Run: headless pygame with SDL's dummy video driver; simulated clock (each Clock.tick advances the game by its frame time, no real sleeping); random seed 0; keys injected as events and as key.get_pressed() state; no mouse input.
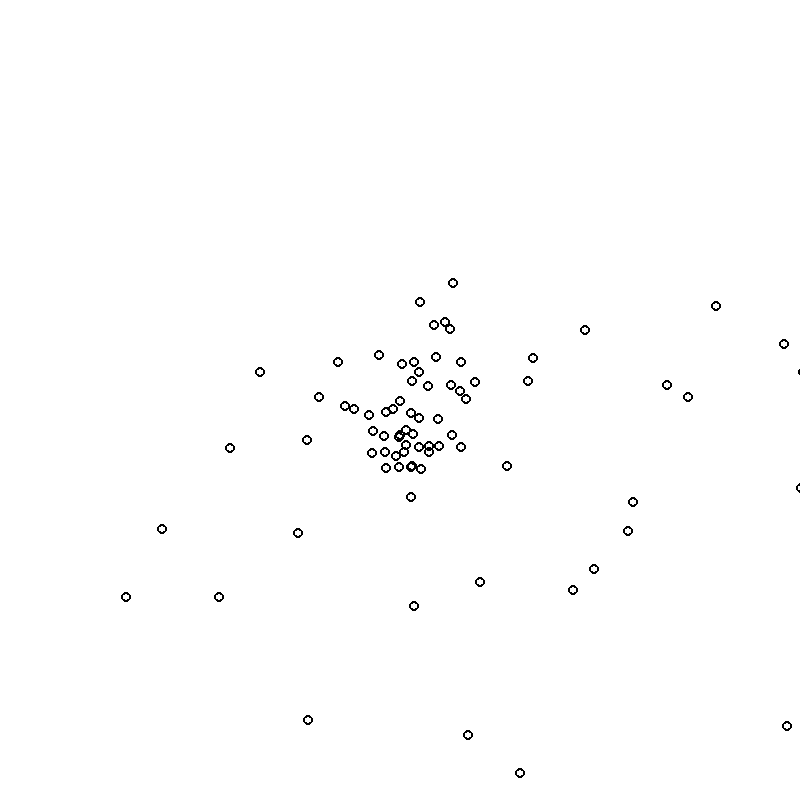
Frame 1 of 3 · flips 1–60 · no input
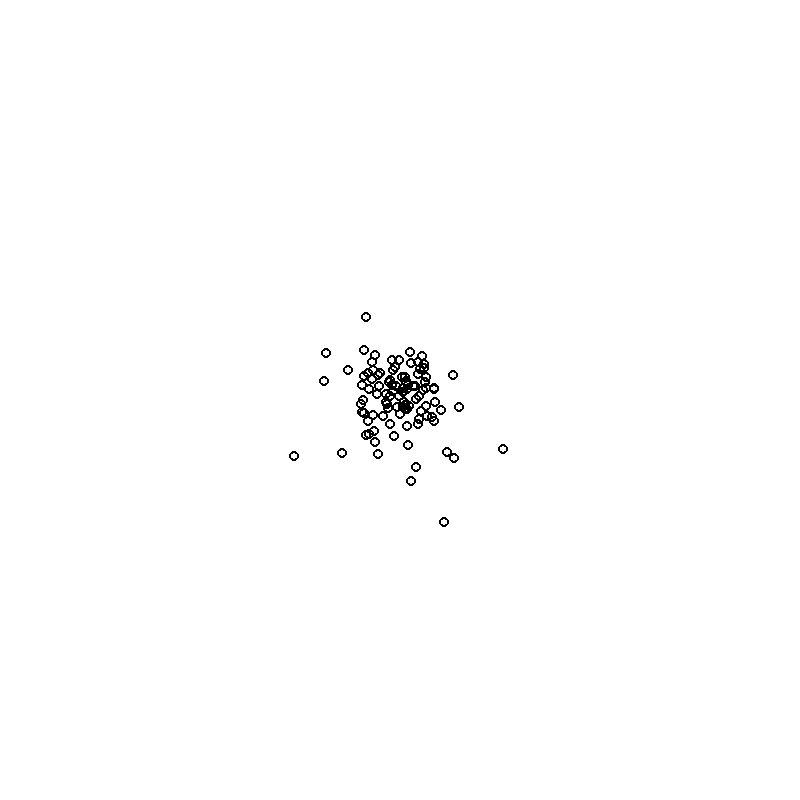
Frame 2 of 3 · flips 61–180 · tapped SPACE, RETURN · held RIGHT (→), D
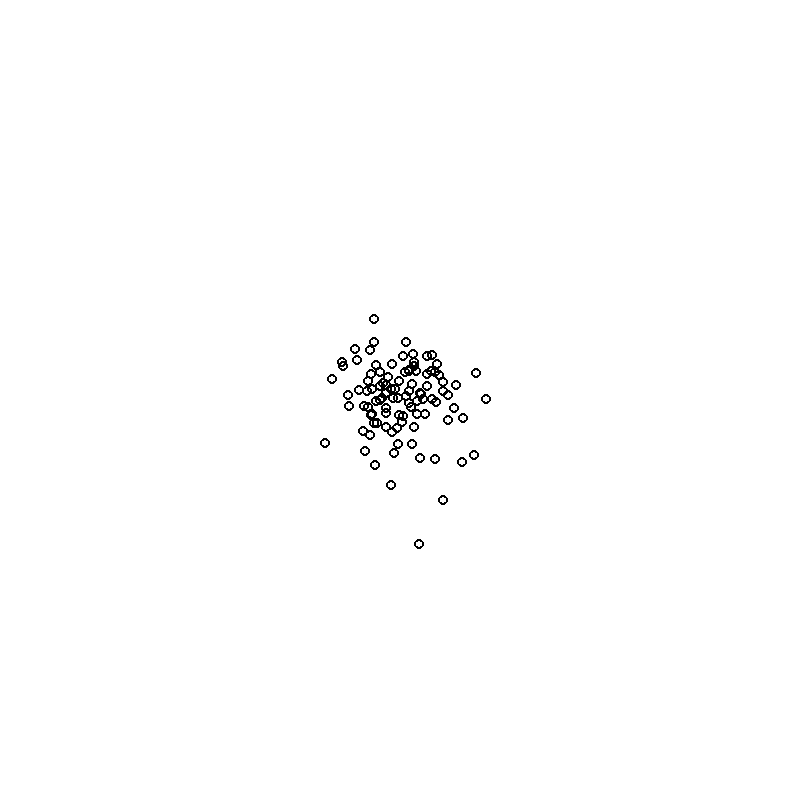
Frame 3 of 3 · flips 181–300 · held DOWN (↓), S

The pygame program that drew these frames:

##DESC
#Another little simulation that attempts to attract a number of circles ('spheres') to the center
#but also not let them intersect - it doesn't work, but I like the progress on it and I spent a
#little bit of time on it. One of my many collision simulations

#Currently is finished, I would prefer to write another one than refactor this one, since I have
#a little bit more experience now

##CONFIG
night_mode = False     #inverts colors, for better night viewing
acceleration = 1     #acceleration toward the center point
air_resistance = 0.05     #what percentage of velocity is lost to air resistance every check
sphere_amount = 100

import pygame
import random
import time
import math

scale = 5
dis_dims = 800
pygame.init()
dis = pygame.display.set_mode((dis_dims, dis_dims))
pygame.display.set_caption('Collision Simulation')
dim_accel_at = 50
vel_resp_cutoff = 0.05

if night_mode:
    entity_col = 'white'
    screen_col = 'black'
else:
    entity_col = 'black'
    screen_col = 'white'
keys_dict = {0:pygame.K_0, 1:pygame.K_1, 2:pygame.K_2, 3:pygame.K_3, 4:pygame.K_4, 5:pygame.K_5, 6:pygame.K_6, 7:pygame.K_7, 8:pygame.K_8, 9:pygame.K_9}

class CircleGroup:
    __slots__ = ['__circle_list']

    def __init__(self, gen_number):
        self.__circle_list = []
        for i in range(gen_number):
            self.__circle_list.append(Circle([random.randint(-5, 5), random.randint(195, 205)], [random.randint(5, 20), random.randint(5, 20)]))

    def iterate(self, target_pos): #top function for all spheres
        for entity in self.__circle_list:
            entity.iterate(target_pos)
        self.collision_check()

    def collision_check(self): #checks for collisions between all spheres
        itr_num = len(self.__circle_list)
        for i in range(itr_num):
            working_circle = self.__circle_list.pop(0)
            for entity in range(len(self.__circle_list) - i):
                offset = working_circle.check_cols(self.__circle_list[entity].get_pos(), self.__circle_list[entity].get_vel(), self.__circle_list[entity].get_size())
                self.__circle_list[entity].collision_fix(offset)
            self.__circle_list.append(working_circle)

class Circle:
    __slots__ = ['__pos', '__vel', '__size', '__mass', '__color']

    def __init__(self, pos, vel, size = scale, mass = 1, color = entity_col):
        self.__pos   = pos
        self.__vel   = vel
        self.__size  = size
        self.__mass  = mass
        self.__color = color

    def get_pos(self):
        return self.__pos

    def get_vel(self):
        return self.__vel

    def get_size(self):
        return self.__size

    def iterate(self, target_pos): #top function for the working sphere
        self.air_resist()
        self.accelerate(target_pos)
        self.move()
        self.draw()

    def draw(self): #draws the circle
        if night_mode:
            pygame.draw.circle(dis, self.__color, mod(self.__pos), self.__size)
        else:
            pygame.draw.circle(dis, self.__color, mod(self.__pos), self.__size, width = 2)

    def accelerate(self, target_pos): #accelerates the sphere toward the center
        x_diff = target_pos[0] - self.__pos[0] #uses a component vector system
        y_diff = target_pos[1] - self.__pos[1]
        magnitude = math.sqrt(x_diff**2 + y_diff**2)

        rel_acceleration = math.sqrt(magnitude) / math.sqrt(dim_accel_at)
        if rel_acceleration > acceleration:
            rel_acceleration = acceleration

        factor = div(magnitude, rel_acceleration)
        add_vel = [div(x_diff, factor), div(y_diff, factor)]
        for i in range(len(self.__vel)):
            self.__vel[i] += add_vel[i] * (1 - air_resistance)

    def move(self): #moves the sphere by its velocity
        for i in range(len(self.__pos)):
            self.__pos[i] += self.__vel[i]

    def air_resist(self): #calculates air_resistance
        for i in range(len(self.__vel)):
            self.__vel[i] *= (1 - air_resistance)
            if abs(self.__vel[i]) < vel_resp_cutoff:
                self.__vel[i] = 0

    def check_cols(self, other_pos, other_vel, other_size): #checks collisions between this sphere and all others
        x_diff = self.__pos[0] - other_pos[0]
        y_diff = self.__pos[1] - other_pos[1]
        dist = math.sqrt(x_diff**2 + y_diff**2) - (self.__size + other_size)
        if dist < 0:
            mp = [(self.__pos[0] + other_pos[0]) / 2, (self.__pos[1] + other_pos[1]) / 2]
            delta_mp = math.sqrt((self.__pos[0] - mp[0])**2 + (self.__pos[1] - mp[1])**2)
            result = [(-1 * x_diff * dist / 2) / (delta_mp), (-1 * y_diff * dist / 2) / (delta_mp)]
            self.collision_fix(result)
            return [result[0] * -1, result[1] * -1]

    def collision_fix(self, offset): #acts on the collision detected above and TRYS to fix it
        if offset != None:
            for i in range(len(self.__vel)):
                self.__vel[i] += offset[i] / 2

def div(x, y): #simple no DivisionByZero function
    if y == 0:
        return 0
    return x / y

def mod(x): #modular function
    return [dis_dims / 2 + x[0], dis_dims / 2 + x[1]]

def quit1(): #closes the program
    for event in pygame.event.get():
        if event.type == pygame.QUIT:
            return False
    return True

def time_itr(x): #simple space function
    start_time = time.time()
    time1 = 1
    while time1 == 1:
        if time.time() - start_time > x:
            time1 = 0

def move(): #controls user inputs
    keys = pygame.key.get_pressed()
    if keys[pygame.K_LEFT]:
        mov =  [mov[0] - scale, mov[1]]
    for i in keys_dict:
        if keys[keys_dict[i]]:
            global acceleration
            acceleration = i

def run():
    circle = CircleGroup(sphere_amount)

    cont = True
    while cont == True:
        cont = quit1()
        dis.fill(screen_col)

        move()
        circle.iterate([0, 0])

        pygame.display.update()
        time_itr(0.03)
    pygame.quit()
    quit()

run()
